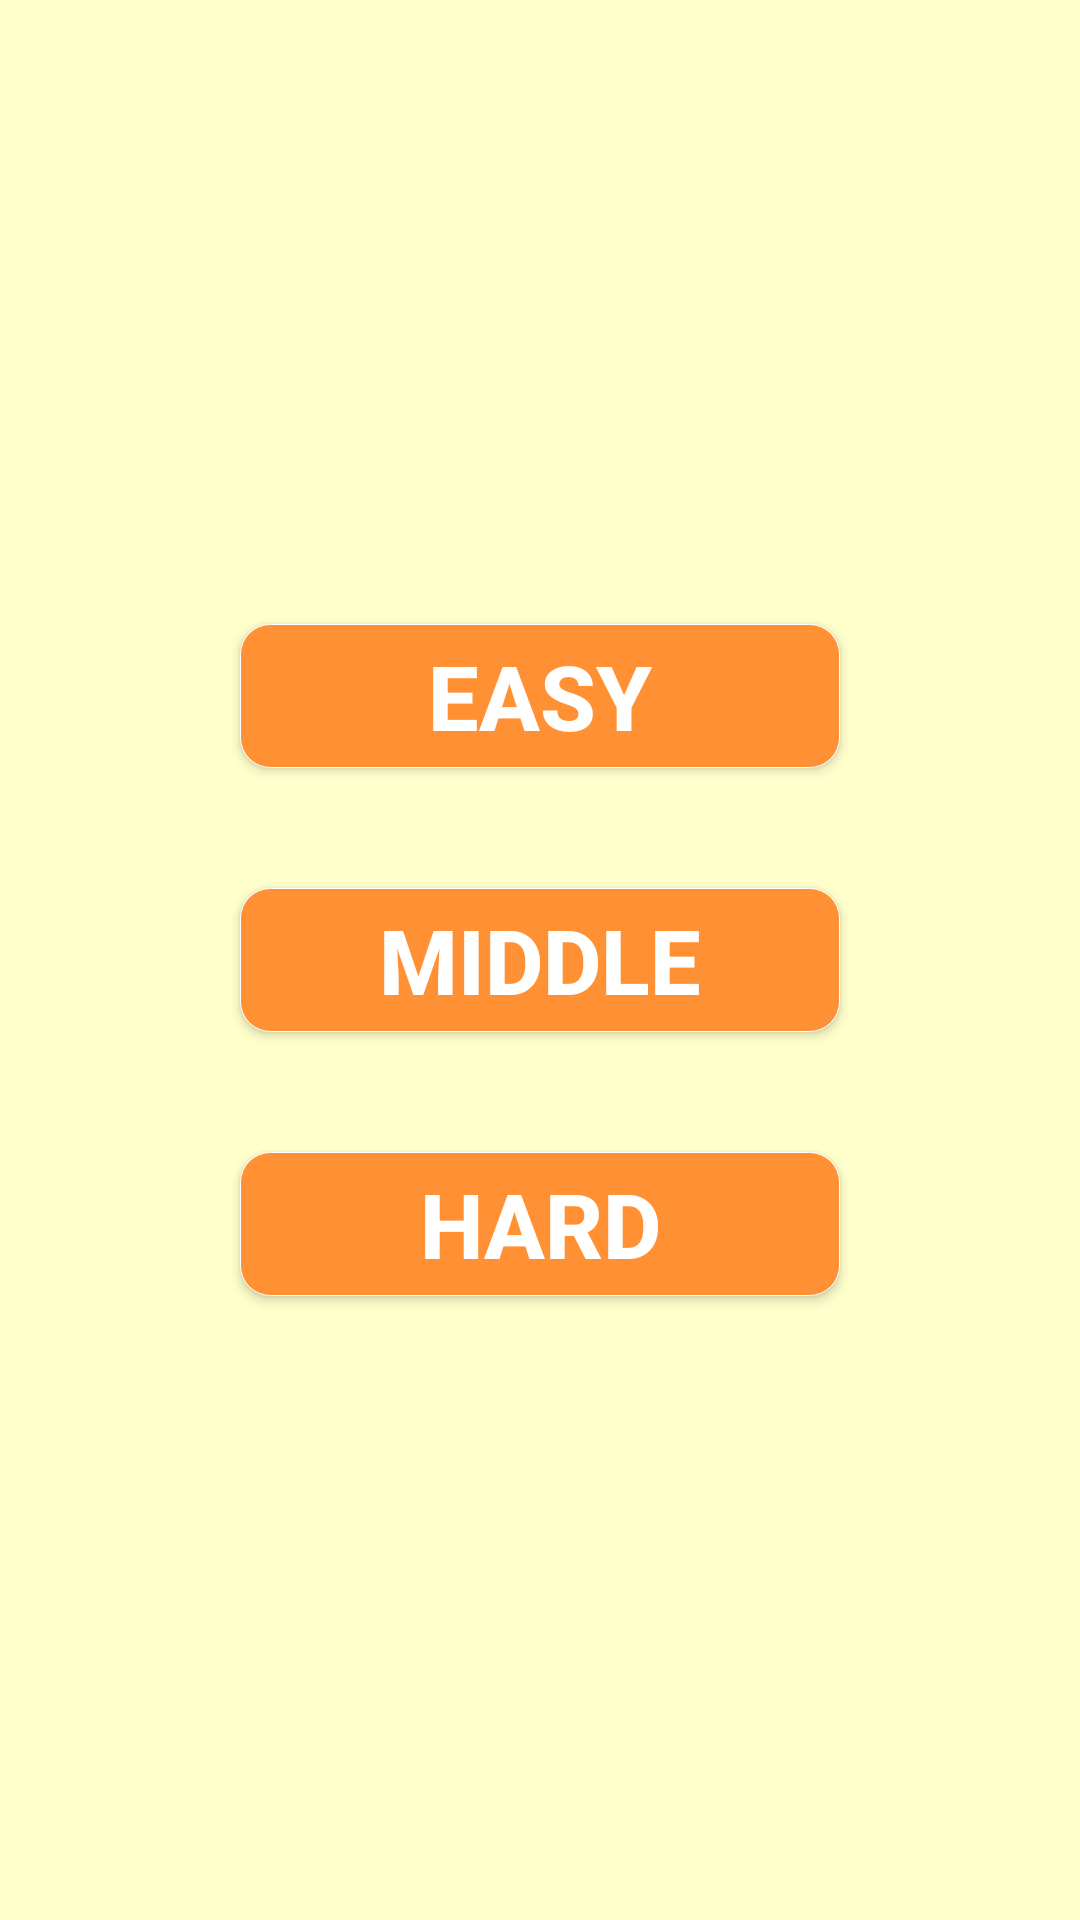

Android layout source for this screen:
<!-- AndroidManifest.xml: application theme AppTheme -->
<!-- res/layout/game_mode_selection.xml -->
<?xml version="1.0" encoding="utf-8"?>
<LinearLayout
    android:background="#ffffcc"
    xmlns:android="http://schemas.android.com/apk/res/android"
    xmlns:app="http://schemas.android.com/apk/res-auto"
    xmlns:tools="http://schemas.android.com/tools"
    android:layout_width="match_parent"
    android:layout_height="match_parent"
    android:gravity="center"
    tools:context="com.example.lchen.catmemory.presentation.ui.MainActivity.MainActivity"
    android:orientation="vertical">

    

    <Button
        style="@style/ButtonStyle"
        android:id="@+id/button_easy"
        android:layout_width="200dp"
        android:layout_height="wrap_content"
        android:layout_margin="20dp"
        android:onClick="startEasyMode"
        android:text="@string/EASY_MODE"
        android:textAppearance="@style/TextAppearance.AppCompat.Title"/>
    <Button
        style="@style/ButtonStyle"
        android:id="@+id/button_middle"
        android:layout_width="200dp"
        android:layout_height="wrap_content"
        android:layout_margin="20dp"
        android:onClick="startMiddleMode"
        android:text="@string/MIDDLE_MODE"
        android:textAppearance="@style/TextAppearance.AppCompat.Title"/>
    <Button
        style="@style/ButtonStyle"
        android:id="@+id/button_hard"
        android:layout_width="200dp"
        android:layout_height="wrap_content"
        android:layout_margin="20dp"
        android:onClick="startHardMode"
        android:text="@string/HARD_MODE"
        android:textAppearance="@style/TextAppearance.AppCompat.Title"/>

</LinearLayout>
<!-- resources referenced by this layout -->
<resources>
  <string name="EASY_MODE">EASY</string>
  <string name="HARD_MODE">HARD</string>
  <string name="MIDDLE_MODE">MIDDLE</string>
  <style name="ButtonStyle" parent="@android:style/Widget.Button">
          <item name="android:background">@drawable/common_button_style</item>
          <item name="android:textColor">@android:color/white</item>
          <item name="android:textStyle">bold</item>
          <item name="android:textSize">30dp</item>
      </style>
  <style name="AppTheme" parent="Theme.AppCompat.Light.DarkActionBar">
          
          <item name="colorPrimary">@color/colorPrimary</item>
          <item name="colorPrimaryDark">@color/colorPrimaryDark</item>
          <item name="colorAccent">@color/colorAccent</item>
      </style>
  <!-- drawable common_button_style (drawable) -->
  <?xml version="1.0" encoding="utf-8"?>
  <selector xmlns:android="http://schemas.android.com/apk/res/android">
      <item>
          <shape android:shape="rectangle">
              <stroke android:width="1px" android:color="#FFFFFF" />
              <corners android:radius="10dp" />
              <solid android:color="#FF9033" />
          </shape>
      </item>
  </selector>
  <color name="colorPrimary">#3F51B5</color>
  <color name="colorPrimaryDark">#303F9F</color>
  <color name="colorAccent">#FF4081</color>
</resources>
